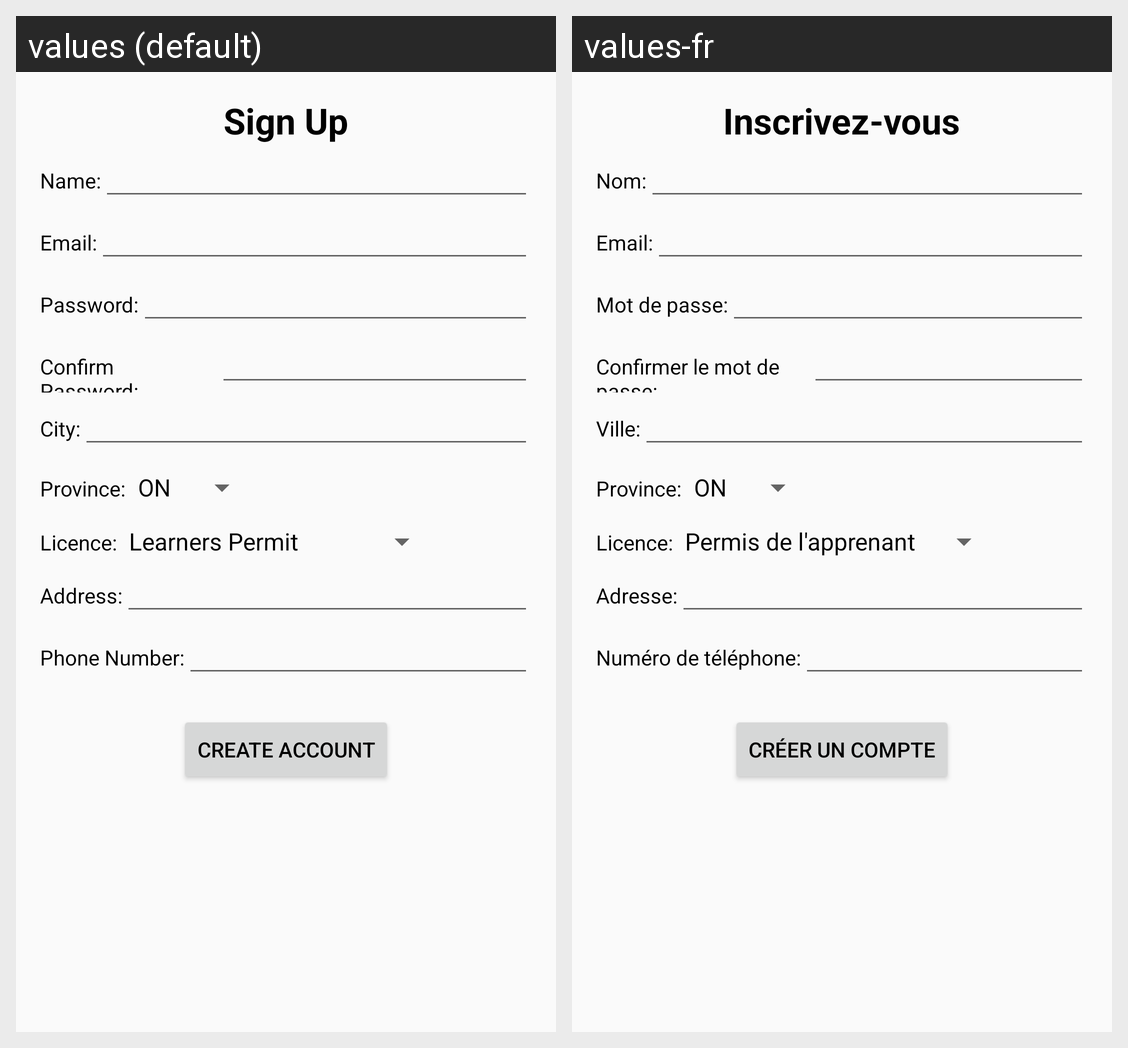

Translations of the strings shown on this Android screen, per locale in the grid:
Android screen res/layout/content_sign_up.xml rendered under 2 locales, left to right: values (default), values-fr. Device: Nexus 5 (rendered at 1080×1920; each locale shown at half size, 540×960, under a caption strip naming it); theme AppTheme.
Strings drawn on this screen, with the default value and each locale's value (text and hints the layout hard-codes, and strings that could not be matched under every locale, appear in the picture but are not listed):

signup
  values: Sign Up
  values-fr: Inscrivez-vous

signup_name
  values: Name:
  values-fr: Nom:

signup_email
  values: Email:
  values-fr: Email:

signup_password
  values: Password:
  values-fr: Mot de passe:

signup_password_confirm
  values: Confirm Password:
  values-fr: Confirmer le mot de passe:

signup_city
  values: City:
  values-fr: Ville:

signup_province
  values: Province:
  values-fr: Province:

signup_licence
  values: Licence:
  values-fr: Licence:

signup_address
  values: Address:
  values-fr: Adresse:

signup_phone
  values: Phone Number:
  values-fr: Numéro de téléphone:

signup_button
  values: Create Account
  values-fr: Créer un compte
